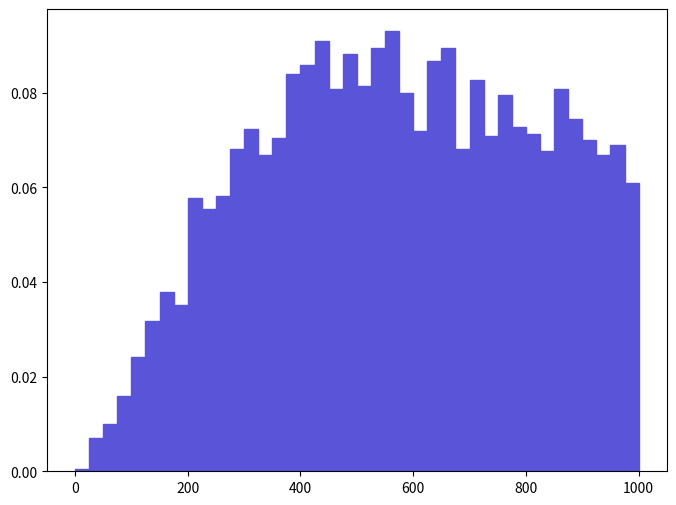

Python code for this plot: (Note: this script raises an exception after producing the figure.)
def selection_5():

    # Library import
    import numpy
    import matplotlib
    import matplotlib.pyplot   as plt
    import matplotlib.gridspec as gridspec

    # Library version
    matplotlib_version = matplotlib.__version__
    numpy_version      = numpy.__version__

    # Histo binning
    xBinning = numpy.linspace(0.0,1000.0,41,endpoint=True)

    # Creating data sequence: middle of each bin
    xData = numpy.array([12.5,37.5,62.5,87.5,112.5,137.5,162.5,187.5,212.5,237.5,262.5,287.5,312.5,337.5,362.5,387.5,412.5,437.5,462.5,487.5,512.5,537.5,562.5,587.5,612.5,637.5,662.5,687.5,712.5,737.5,762.5,787.5,812.5,837.5,862.5,887.5,912.5,937.5,962.5,987.5])

    # Creating weights for histo: y6_PT_0
    y6_PT_0_weights = numpy.array([0.00039584607519,0.00712522955342,0.00989615137975,0.0158338390076,0.0241466084866,0.0316676880152,0.0380012176182,0.0352302977919,0.0577935263777,0.0554184465266,0.0581893663529,0.0680855257327,0.0724398254598,0.0668979858071,0.0704605955838,0.0839193647403,0.0858985946162,0.0910445942937,0.0807525949388,0.0882736744674,0.0815442848891,0.0894612143929,0.0930238241697,0.0799609049884,0.0720439854846,0.0866902845666,0.0894612143929,0.0680855257327,0.0827318248147,0.070856445559,0.0795650550132,0.072835675435,0.0712522955342,0.0676896757575,0.0807525949388,0.0744190553357,0.0700647556086,0.0668979858071,0.0688772156831,0.0609602961793])

    # Creating a new Canvas
    fig   = plt.figure(figsize=(8,6),dpi=80)
    frame = gridspec.GridSpec(1,1)
    pad   = fig.add_subplot(frame[0])

    # Creating a new Stack
    pad.hist(x=xData, bins=xBinning, weights=y6_PT_0_weights,\
             label="$unweighted\_events$", histtype="stepfilled", rwidth=1.0,\
             color="#5954d8", edgecolor="#5954d8", linewidth=1, linestyle="solid",\
             bottom=None, cumulative=False, normed=False, align="mid", orientation="vertical")


    # Axis
    plt.rc('text',usetex=False)
    plt.xlabel(r"$p_{T}$ $[ a_{1} ]$ $(GeV/c)$ ",\
               fontsize=16,color="black")
    plt.ylabel(r"$\mathrm{Events}$ $(\mathcal{L}_{\mathrm{int}} = 10\ \mathrm{fb}^{-1})$ ",\
               fontsize=16,color="black")

    # Boundary of y-axis
    ymax=(y6_PT_0_weights).max()*1.1
    #ymin=0 # linear scale
    ymin=min([x for x in (y6_PT_0_weights) if x])/100. # log scale
    plt.gca().set_ylim(ymin,ymax)

    # Log/Linear scale for X-axis
    plt.gca().set_xscale("linear")
    #plt.gca().set_xscale("log",nonposx="clip")

    # Log/Linear scale for Y-axis
    #plt.gca().set_yscale("linear")
    plt.gca().set_yscale("log",nonposy="clip")

    # Saving the image
    plt.savefig('../../HTML/MadAnalysis5job_0/selection_5.png')
    plt.savefig('../../PDF/MadAnalysis5job_0/selection_5.png')
    plt.savefig('../../DVI/MadAnalysis5job_0/selection_5.eps')

# Running!
if __name__ == '__main__':
    selection_5()
